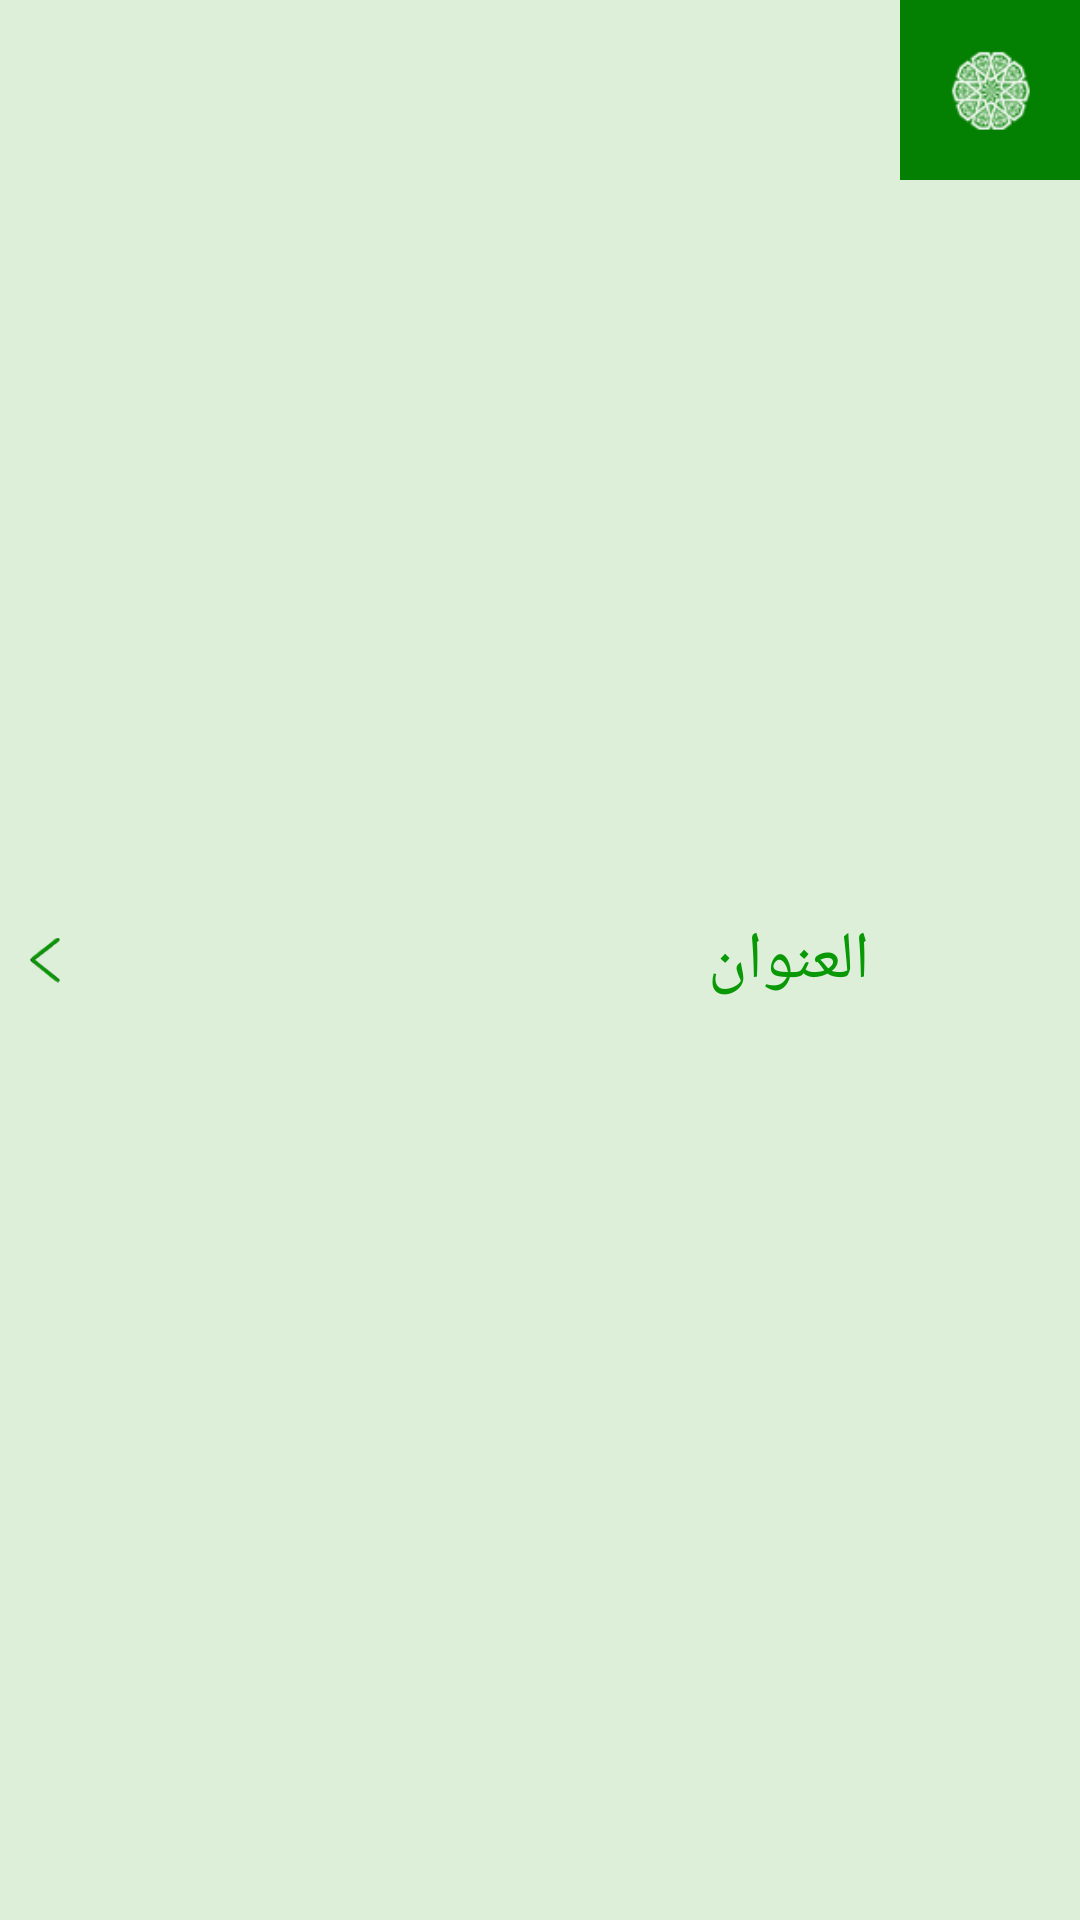

Reconstruct the res/layout file that produces this screen, plus the resources it refers to.
<!-- AndroidManifest.xml: application theme AppTheme -->
<!-- res/layout/listview_item.xml -->
<?xml version="1.0" encoding="utf-8"?>
<LinearLayout xmlns:android="http://schemas.android.com/apk/res/android"
    android:layout_width="match_parent"
    android:layout_height="wrap_content"
    android:background="#ddefd9"
    android:orientation="horizontal">

    <LinearLayout
        android:gravity="center"
        android:layout_width="wrap_content"
        android:layout_height="match_parent">
        <ImageView
            android:layout_margin="10dp"
            android:src="@drawable/shm"
            android:layout_width="10dp"
            android:layout_height="20dp" />
    </LinearLayout>
    <LinearLayout
        android:layout_weight="10"
        android:gravity="right|center"
        android:layout_marginRight="10dp"
        android:orientation="vertical"
        android:layout_width="wrap_content"
        android:layout_height="match_parent">

        <TextView
            android:text="العنوان"
            android:id="@+id/titleid"
            android:textColor="#099806"
            android:textSize="22sp"
            android:layout_width="wrap_content"
            android:layout_height="wrap_content" />

    </LinearLayout>
    <LinearLayout
        android:id="@+id/Ll_"
        android:background="#038001"
        android:layout_width="wrap_content"
        android:layout_height="wrap_content">

        <ImageView
            android:layout_margin="15dp"
            android:src="@drawable/abboudi96"
            android:layout_width="30dp"
            android:layout_height="30dp" />

    </LinearLayout>

</LinearLayout>
<!-- resources referenced by this layout -->
<resources>
  <!-- drawable abboudi96: png bitmap (drawable, 17287 bytes) -->
  <!-- drawable shm: png bitmap (drawable, 16502 bytes) -->
  <style name="AppTheme" parent="AppBaseTheme">
          
      </style>
  <style name="AppBaseTheme" parent="Theme.AppCompat.DayNight.DarkActionBar">
          
      </style>
</resources>
